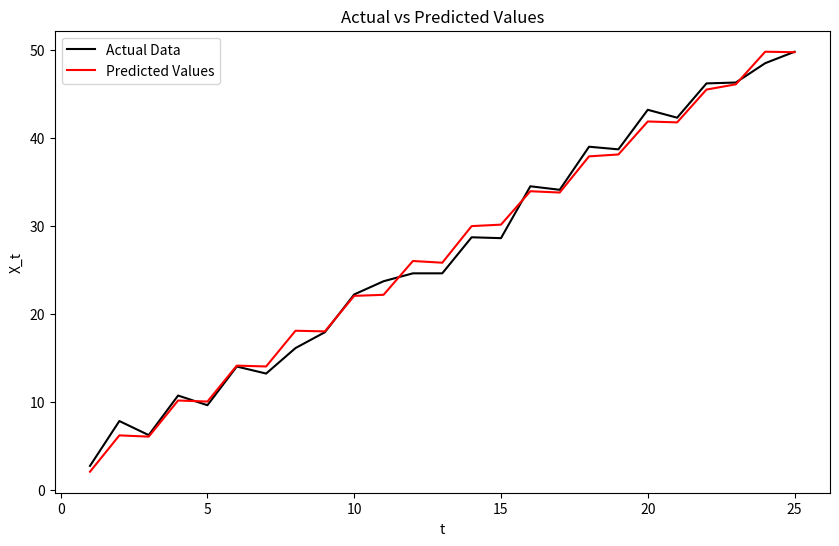

Write Python code to recreate this figure.
import numpy as np
import matplotlib.pyplot as plt

data = [2.7, 7.8, 6.2, 10.7, 9.6, 14.0, 13.2, 16.1, 17.9, 22.2, 23.7, 24.6, 24.6, 28.7, 28.6, 34.5, 34.1, 39.0,
        38.7, 43.2, 42.3, 46.2, 46.3, 48.5, 49.8]

y = np.matrix(data).reshape(len(data), 1)
a_0 = np.matrix(np.ones((len(data), 1)))
a_1 = np.matrix(range(1, len(data) + 1)).reshape(len(data), 1)
b_1 = np.matrix([np.cos(np.pi * t) for t in range(1, len(data) + 1)]).reshape(len(data), 1)
c_1 = np.matrix([np.sin(np.pi * t) for t in range(1, len(data) + 1)]).reshape(len(data), 1)
X = np.hstack([a_0, a_1, b_1, c_1])
beta = (X.T * X).I * X.T * y
print(f"a_0: {beta[0, 0]}")
print(f"a_1: {beta[1, 0]}")
print(f"b_1: {beta[2, 0]}")
print(f"c_1: {beta[3, 0]}")
plt.figure(figsize=(10, 6))
plt.plot(range(1, len(data) + 1), data, color='black', label="Actual Data")
plt.plot(range(1, len(data) + 1), X * beta, color='red', label="Predicted Values")
plt.xlabel("t")
plt.ylabel("X_t")
plt.title("Actual vs Predicted Values")
plt.legend()
plt.show()

# # import numpy as np
# # import matplotlib.pyplot as plt
# from scipy.optimize import curve_fit
#
#
# # Define the function to model the time series
# def time_series_model(t, a0, a1, b1, c1):
#     lambda_val = np.pi
#     return a0 + a1 * t + b1 * np.cos(lambda_val * t) + c1 * np.sin(lambda_val * t)
#
#
# # Time series data
# t = np.arange(1, 26)
# data = np.array(
#     [2.7, 7.8, 6.2, 10.7, 9.6, 14.0, 13.2, 16.1, 17.9, 22.2, 23.7, 24.6, 24.6, 28.7, 28.6, 34.5, 34.1, 39.0, 38.7, 43.2,
#      42.3, 46.2, 46.3, 48.5, 49.8])
#
# # Use curve_fit to estimate the coefficients
# initial_guess = (0, 0, 0, 0)  # Initial guess for the coefficients
# params, covariance = curve_fit(time_series_model, t, data, p0=initial_guess)
#
# # Extract the estimated coefficients
# a0_est, a1_est, b1_est, c1_est = params
#
# # Print the estimated coefficients
# print("Estimated Coefficients:")
# print(f"a0: {a0_est}")
# print(f"a1: {a1_est}")
# print(f"b1: {b1_est}")
# print(f"c1: {c1_est}")
# #
# # # Plot the original data and the fitted curve
# # plt.figure(figsize=(10, 6))
# # plt.scatter(t, data, label="Original Data")
# # plt.plot(t, time_series_model(t, *params), 'r', label="Fitted Curve")
# # plt.xlabel("t")
# # plt.ylabel("Xt")
# # plt.legend()
# # plt.title("Fitting Time Series Model")
# # plt.show()
